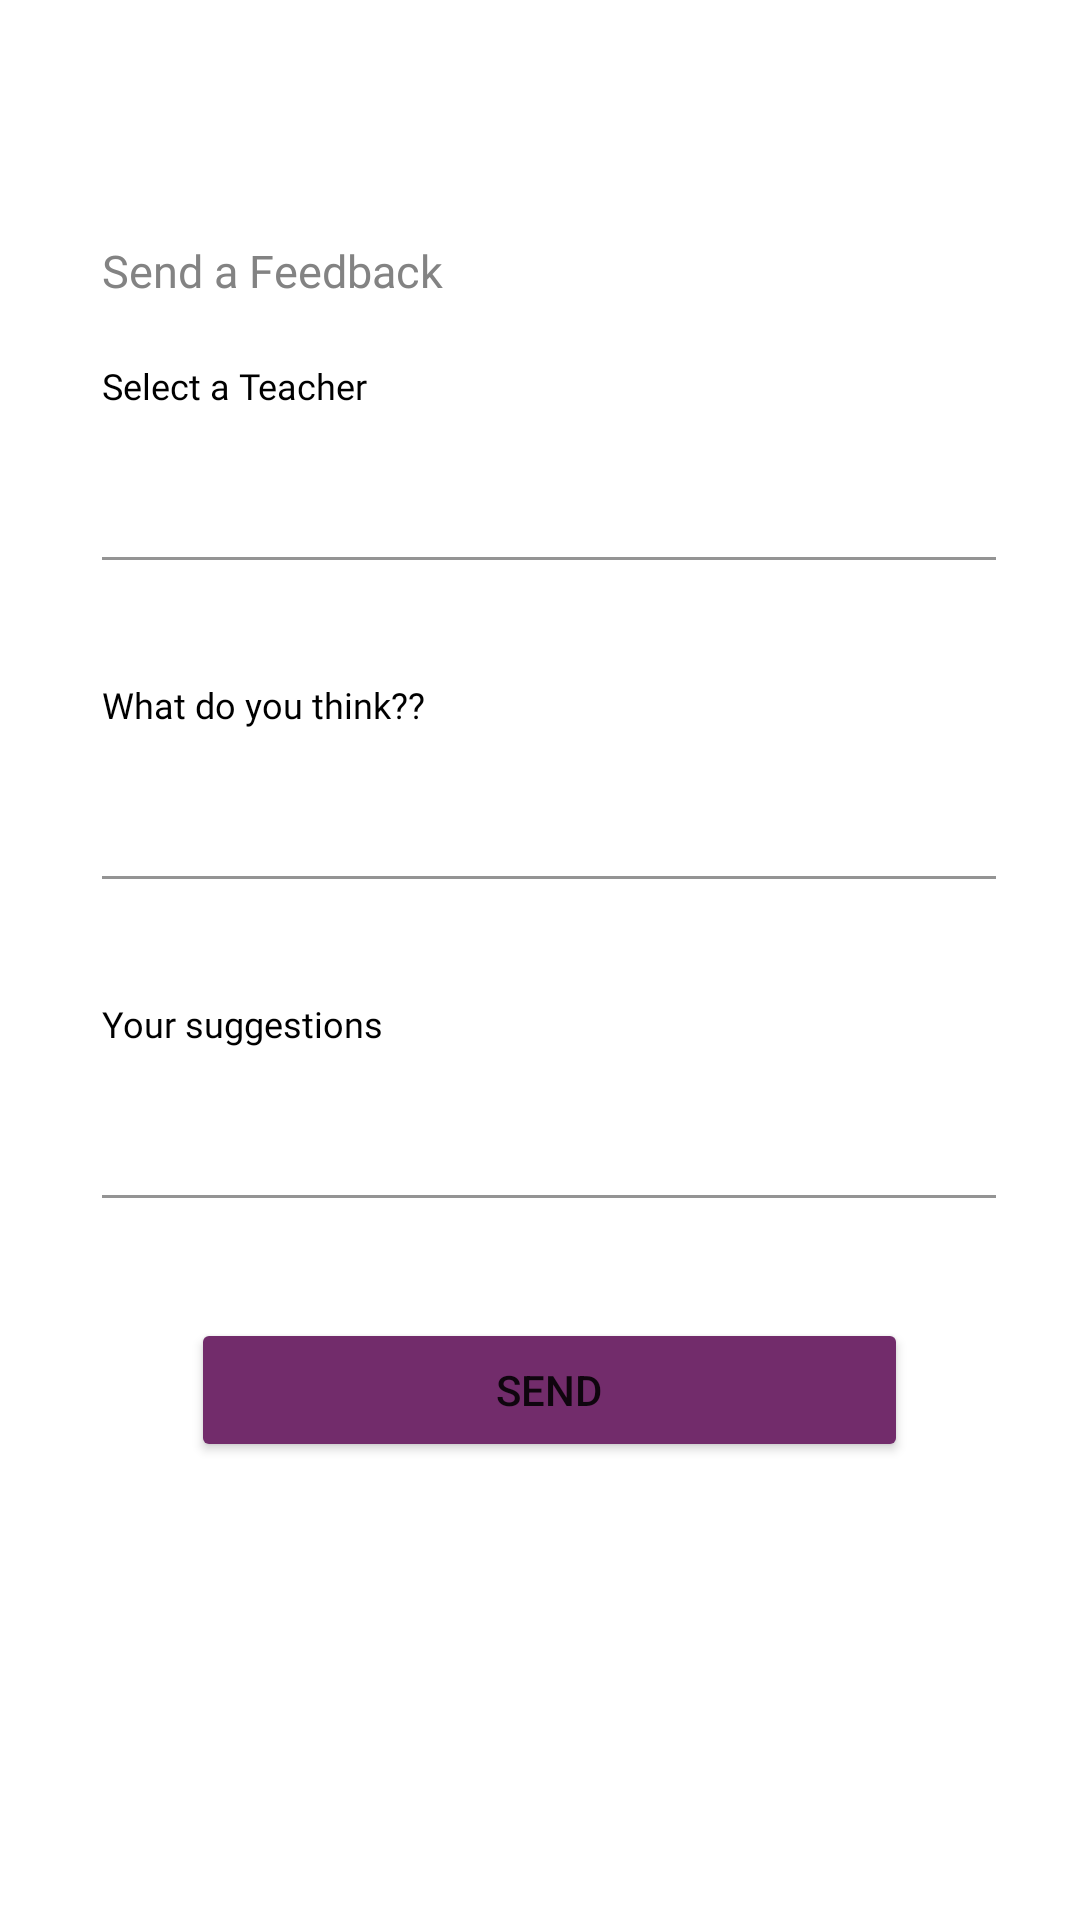

Produce the Android XML layout that renders to this screen, including the resource entries it uses.
<!-- AndroidManifest.xml: application theme Theme.Edupodfinal -->
<!-- res/layout/fragment_student_feedback.xml -->
<?xml version="1.0" encoding="utf-8"?>
<FrameLayout xmlns:android="http://schemas.android.com/apk/res/android"
    xmlns:tools="http://schemas.android.com/tools"
    xmlns:app="http://schemas.android.com/apk/res-auto"
    android:layout_width="match_parent"
    android:layout_height="match_parent"
    android:layout_margin="16dp"
    tools:context=".student_fragments.StudentFeedbackFragment">

    
    <TextView
        android:layout_width="match_parent"
        android:layout_height="match_parent" />

    <androidx.constraintlayout.widget.ConstraintLayout
        android:layout_width="match_parent"
        android:layout_height="match_parent">

        <TextView
            android:id="@+id/textView73"
            android:layout_width="wrap_content"
            android:layout_height="wrap_content"
            android:layout_marginStart="34dp"
            android:layout_marginTop="80dp"
            android:fontFamily="@font/montserrat_bold"
            android:text="Send a Feedback"
            android:textColor="#838383"
            android:textSize="15dp"
            app:layout_constraintStart_toStartOf="parent"
            app:layout_constraintTop_toTopOf="parent" />


        <TextView
            android:id="@+id/textView61"
            android:layout_width="wrap_content"
            android:layout_height="wrap_content"
            android:layout_marginStart="34dp"
            android:layout_marginTop="20dp"
            android:fontFamily="@font/montserrat"
            android:text="Select a Teacher"
            android:textColor="#000000"
            android:textSize="12dp"
            app:layout_constraintStart_toStartOf="parent"
            app:layout_constraintTop_toBottomOf="@+id/textView73" />

        <com.google.android.material.textfield.TextInputLayout
            android:id="@+id/fname"
            style="@style/Widget.MaterialComponents.TextInputLayout.FilledBox"
            android:layout_width="wrap_content"
            android:layout_height="wrap_content"
            app:boxBackgroundColor="#FFFFFF"
            app:boxStrokeColor="#722C6B"
            app:layout_constraintStart_toStartOf="@+id/textView61"
            app:layout_constraintTop_toBottomOf="@+id/textView61">

            <com.google.android.material.textfield.TextInputEditText
                android:id="@+id/et_full_name"
                android:layout_width="298dp"
                android:layout_height="50dp"
                android:layout_gravity="center"
                tools:layout_editor_absoluteX="50dp"
                tools:layout_editor_absoluteY="172dp" />

        </com.google.android.material.textfield.TextInputLayout>

        <TextView
            android:id="@+id/textView76"
            android:layout_width="wrap_content"
            android:layout_height="wrap_content"
            android:layout_marginStart="34dp"
            android:layout_marginTop="40dp"
            android:fontFamily="@font/montserrat"
            android:text="What do you think??"
            android:textColor="#000000"
            android:textSize="12dp"
            app:layout_constraintStart_toStartOf="parent"
            app:layout_constraintTop_toBottomOf="@+id/fname" />

        <com.google.android.material.textfield.TextInputLayout
            android:id="@+id/fname3"
            style="@style/Widget.MaterialComponents.TextInputLayout.FilledBox"
            android:layout_width="wrap_content"
            android:layout_height="wrap_content"
            app:boxBackgroundColor="#FFFFFF"
            app:boxStrokeColor="#722C6B"
            app:layout_constraintStart_toStartOf="@+id/textView76"
            app:layout_constraintTop_toBottomOf="@+id/textView76">

            <com.google.android.material.textfield.TextInputEditText
                android:id="@+id/et_full_name3"
                android:layout_width="298dp"
                android:layout_height="50dp"
                android:layout_gravity="center"
                tools:layout_editor_absoluteX="50dp"
                tools:layout_editor_absoluteY="172dp" />

        </com.google.android.material.textfield.TextInputLayout>

        <TextView
            android:id="@+id/textView77"
            android:layout_width="wrap_content"
            android:layout_height="wrap_content"
            android:layout_marginStart="34dp"
            android:layout_marginTop="40dp"
            android:fontFamily="@font/montserrat"
            android:text="Your suggestions"
            android:textColor="#000000"
            android:textSize="12dp"
            app:layout_constraintStart_toStartOf="parent"
            app:layout_constraintTop_toBottomOf="@+id/fname3" />

        <com.google.android.material.textfield.TextInputLayout
            android:id="@+id/fname4"
            style="@style/Widget.MaterialComponents.TextInputLayout.FilledBox"
            android:layout_width="wrap_content"
            android:layout_height="wrap_content"
            app:boxBackgroundColor="#FFFFFF"
            app:boxStrokeColor="#722C6B"
            app:layout_constraintStart_toStartOf="@+id/textView77"
            app:layout_constraintTop_toBottomOf="@+id/textView77">

            <com.google.android.material.textfield.TextInputEditText
                android:id="@+id/et_full_name4"
                android:layout_width="298dp"
                android:layout_height="50dp"
                android:layout_gravity="center"
                tools:layout_editor_absoluteX="50dp"
                tools:layout_editor_absoluteY="172dp" />

        </com.google.android.material.textfield.TextInputLayout>

        <Button
            android:id="@+id/button2"
            android:layout_width="239dp"
            android:layout_height="48dp"
            android:layout_marginTop="40dp"
            android:backgroundTint="#722C6B"
            android:text="Send"
            app:layout_constraintEnd_toEndOf="@+id/fname4"
            app:layout_constraintStart_toStartOf="@+id/fname4"
            app:layout_constraintTop_toBottomOf="@+id/fname4" />

    </androidx.constraintlayout.widget.ConstraintLayout>



</FrameLayout>
<!-- resources referenced by this layout -->
<resources>
  <style name="Theme.Edupodfinal" parent="Theme.MaterialComponents.DayNight.DarkActionBar">
          
          <item name="colorPrimary">@color/purple_500</item>
          <item name="colorPrimaryVariant">@color/purple_700</item>
          <item name="colorOnPrimary">@color/white</item>
          
          <item name="colorSecondary">@color/teal_200</item>
          <item name="colorSecondaryVariant">@color/teal_700</item>
          <item name="colorOnSecondary">@color/black</item>
          
          <item name="android:statusBarColor" tools:targetApi="l">?attr/colorPrimaryVariant</item>
          
      </style>
  <color name="white">#FFFFFF</color>
  <color name="black">#000000</color>
  <!-- not gathered from this repository: default colours our renderer supplied (Android Studio template values) -->
  <color name="purple_500">#FF6200EE</color>
  <color name="purple_700">#FF3700B3</color>
  <color name="teal_200">#FF03DAC5</color>
  <color name="teal_700">#FF018786</color>
</resources>
